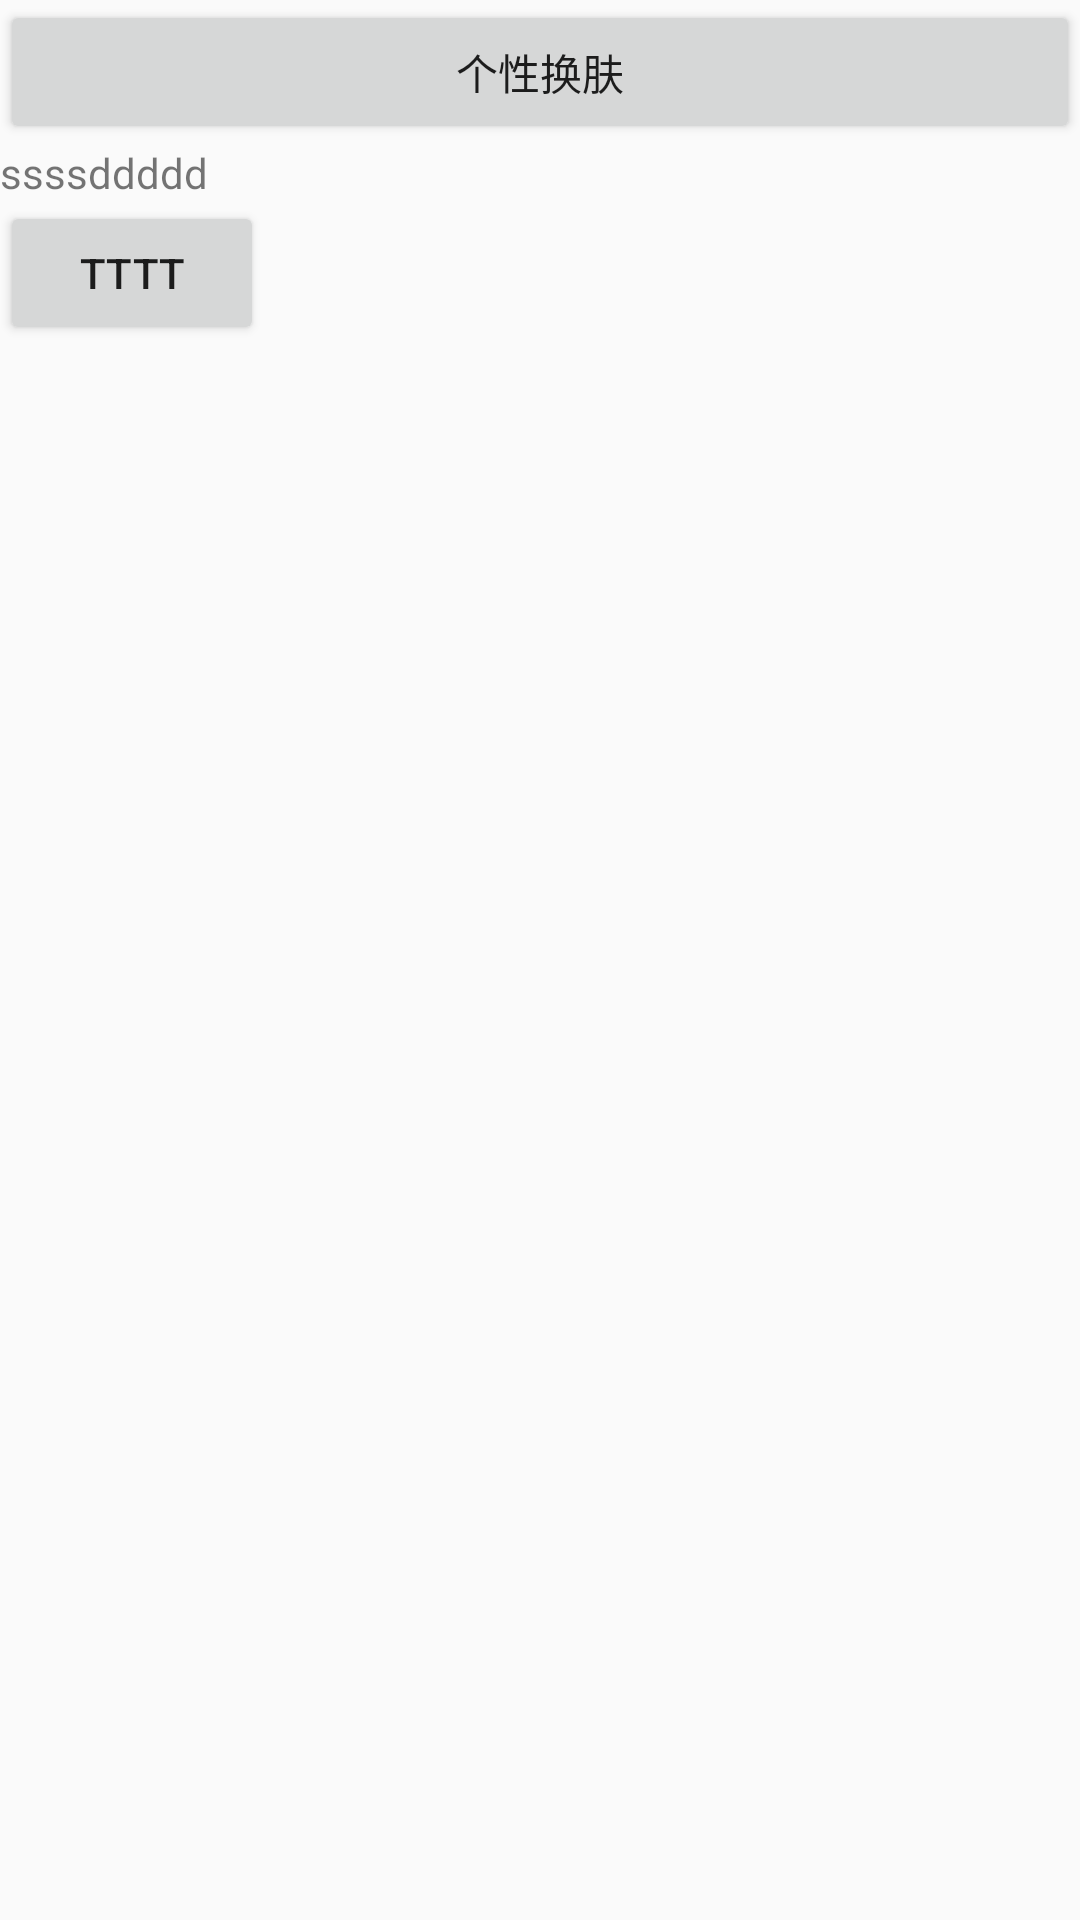

This screen was rendered from an Android layout file. Write that file and the resources it references.
<!-- AndroidManifest.xml: application theme AppTheme -->
<!-- res/layout/activity_main.xml -->
<?xml version="1.0" encoding="utf-8"?>
<LinearLayout xmlns:android="http://schemas.android.com/apk/res/android"
    xmlns:app="http://schemas.android.com/apk/res-auto"
    xmlns:tools="http://schemas.android.com/tools"
    android:layout_width="match_parent"
    android:layout_height="match_parent"
    android:orientation="vertical"
    tools:context=".MainActivity">

    <Button
        android:layout_width="match_parent"
        android:layout_height="wrap_content"
        android:onClick="skinSelect"
        android:text="个性换肤" />

    <TextView
        android:id="@+id/tv_hongxue"
        android:layout_width="match_parent"
        android:text="ssssddddd"
        android:layout_height="wrap_content" />

    <ImageView
        android:id="@+id/imgv_hongxue"
        android:layout_width="wrap_content"
        android:layout_height="wrap_content"
        android:src="@drawable/ic_launcher_background"/>


    <Button
        android:id="@+id/btn_hongxue"
        android:layout_width="wrap_content"
        android:layout_height="wrap_content"
        android:text="tttt"/>

</LinearLayout>
<!-- resources referenced by this layout -->
<resources>
  <style name="AppTheme" parent="BaseTheme">
      </style>
  <style name="BaseTheme" parent="Theme.AppCompat.Light.NoActionBar">
          
          <item name="colorPrimary">@color/colorPrimary</item>
          <item name="colorPrimaryDark">@color/colorPrimaryDark</item>
          <item name="colorAccent">@color/colorAccent</item>
          <item name="skinTypeface">@string/typeface</item>
      </style>
  <color name="colorPrimary">#ffce3d3a</color>
  <color name="colorPrimaryDark">#ffce3d3a</color>
  <color name="colorAccent">#1f1f1f</color>
  <string name="typeface">typeface</string>
</resources>
